The GitHub repository Ayshamahshoofa/Smart-Skincare contains a labelled image folder "data" with 17 categories: basal cell carcinoma, darier s disease, epidermolysis bullosa pruriginosa, Hailey-Hailey disease, herpes simplex, impetigo, larva migrans, leprosy borderline, leprosy lepromatous, leprosy tuberculoid, lupus erythematosus chronicus discoides, melanoma, mycosis fungoides, papilomatosis confluentes and reticulate, pediculosis capitis, psoriasis, tungiasis. Examples follow, each with its label.

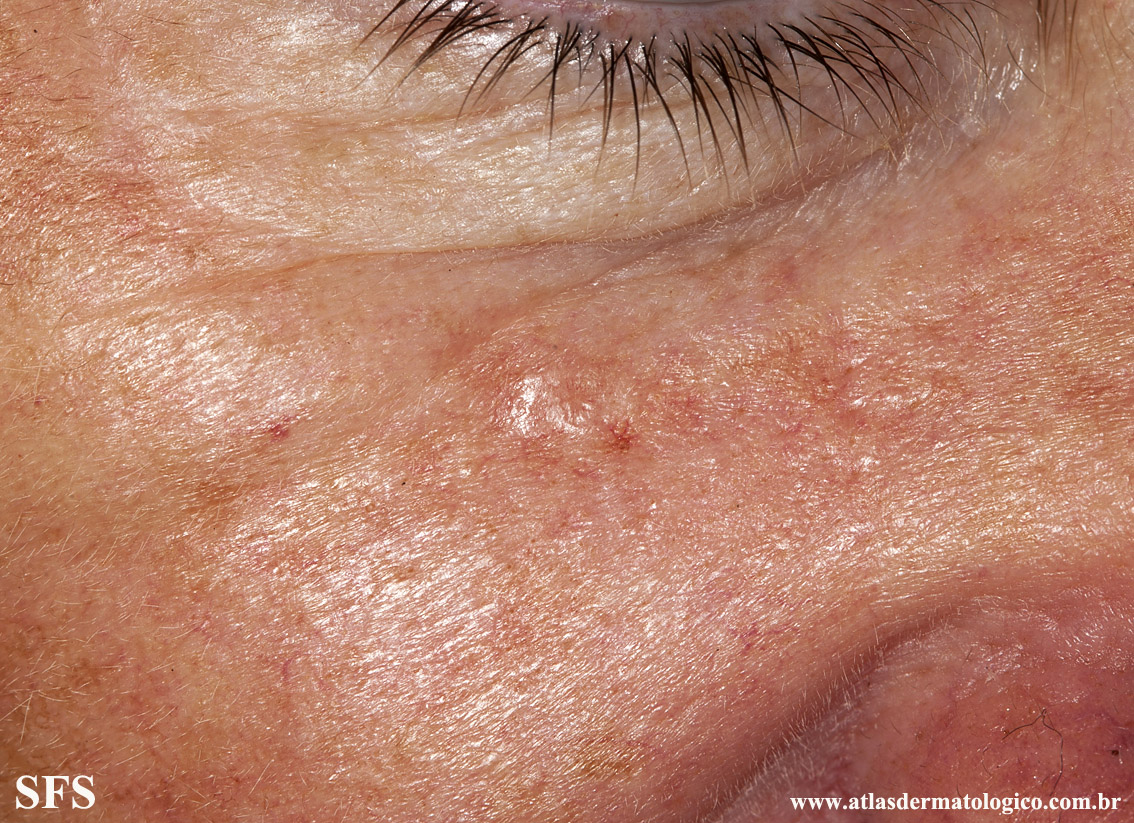
Label: basal cell carcinoma

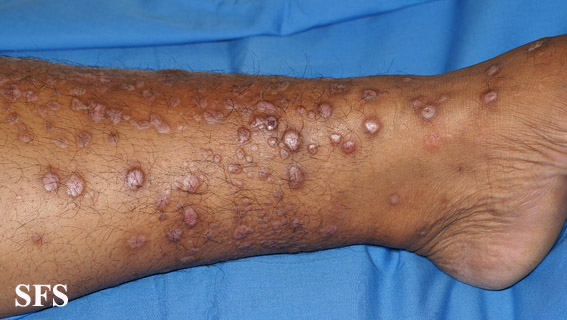
Label: epidermolysis bullosa pruriginosa

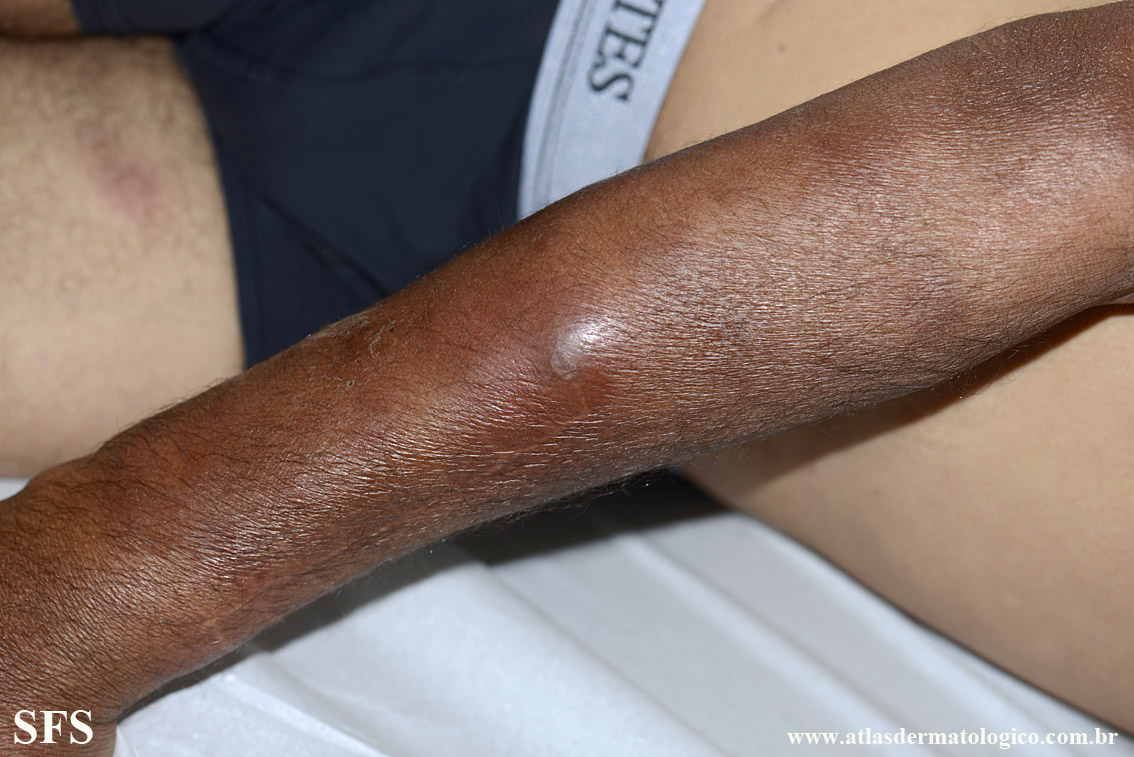
Label: leprosy lepromatous

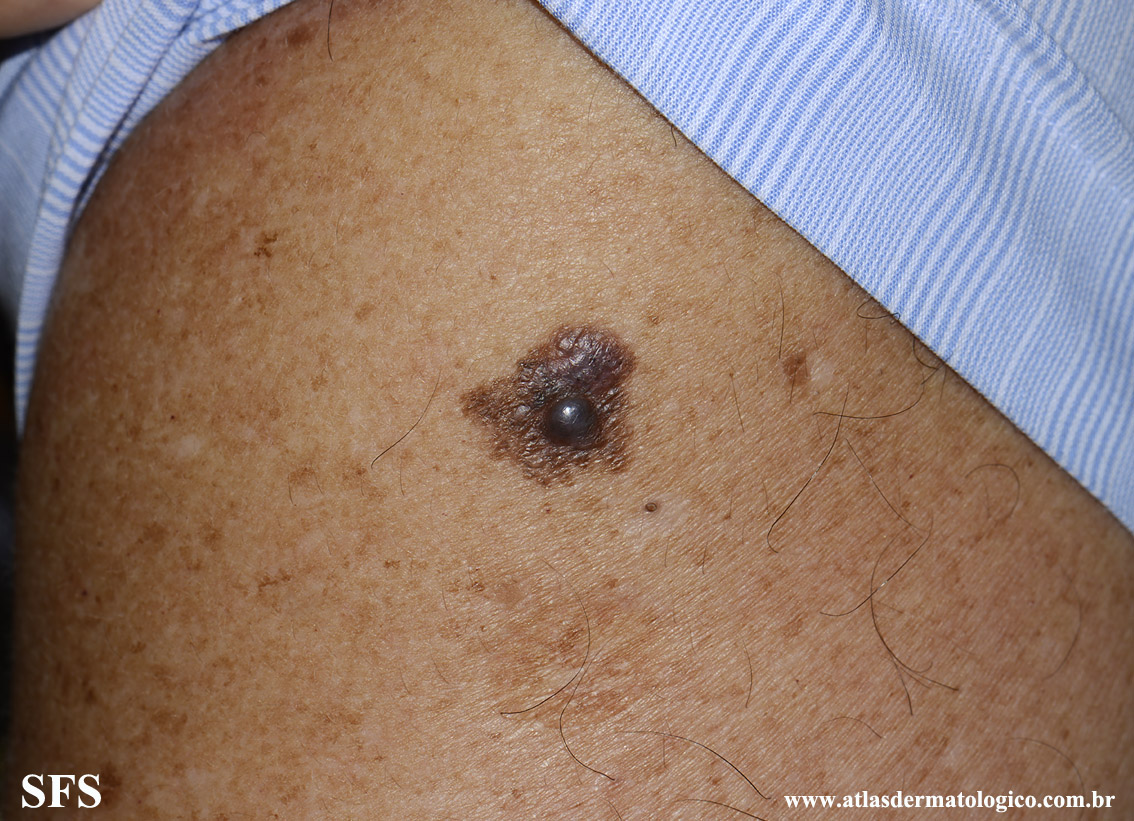
Label: melanoma

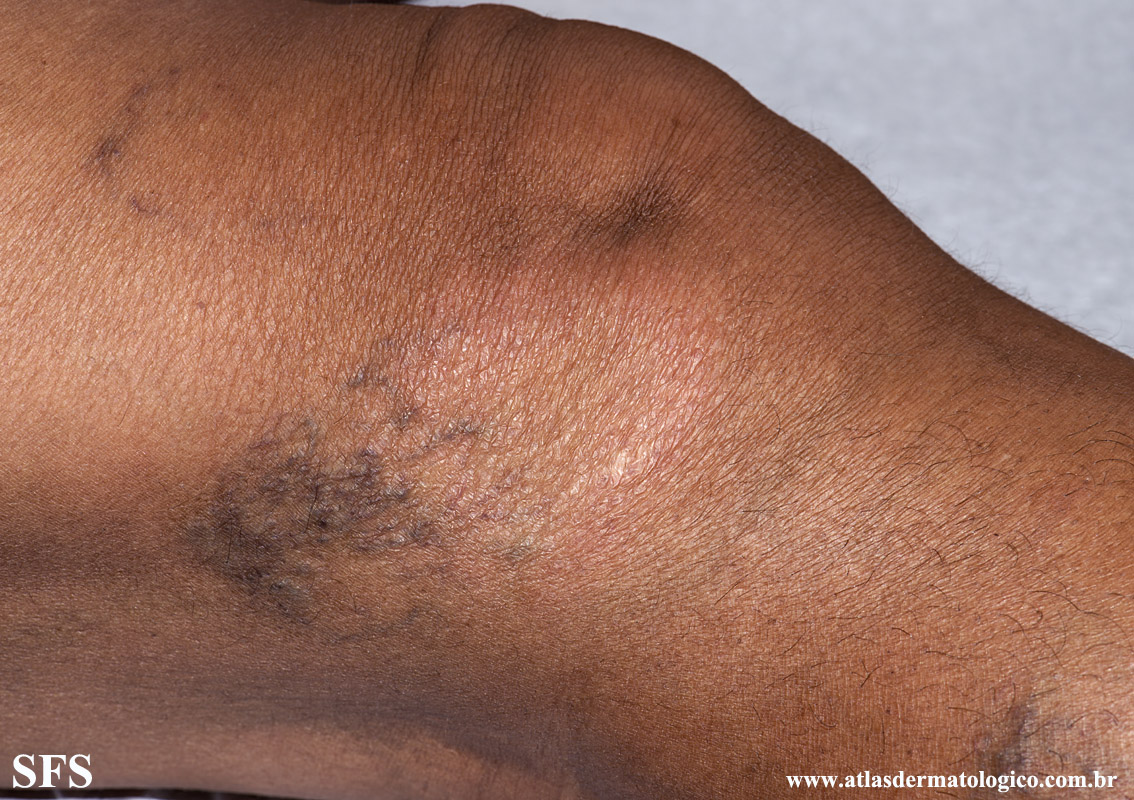
Label: leprosy tuberculoid

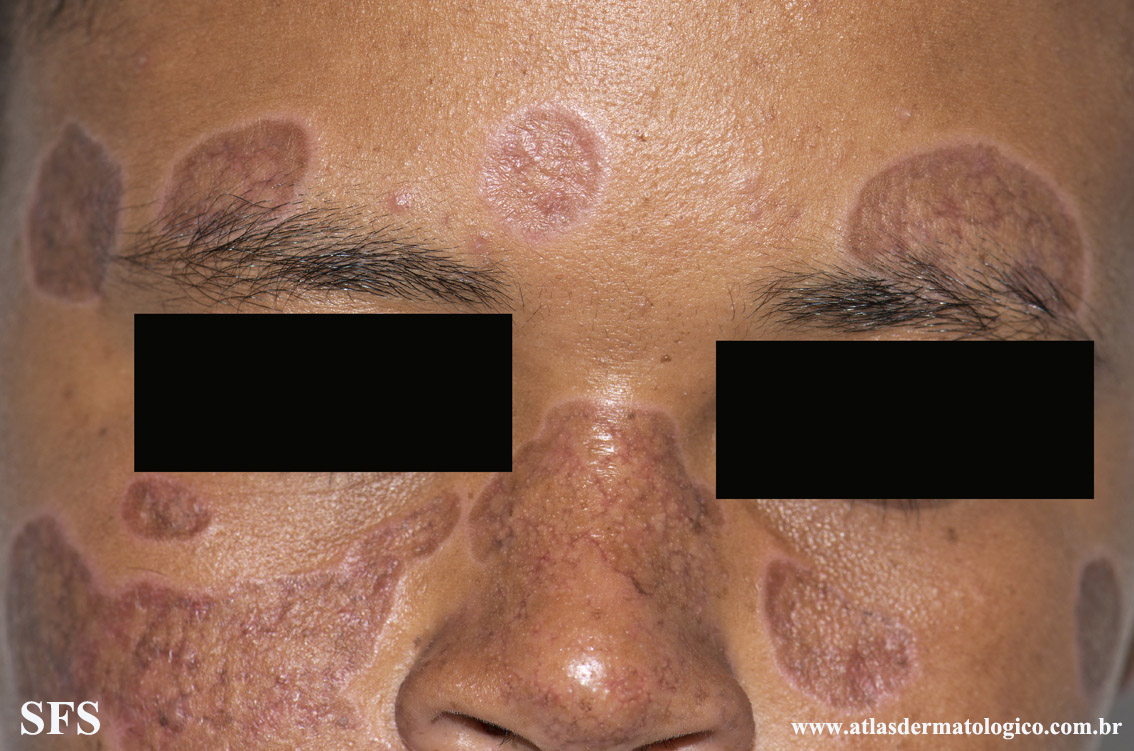
Label: lupus erythematosus chronicus discoides
